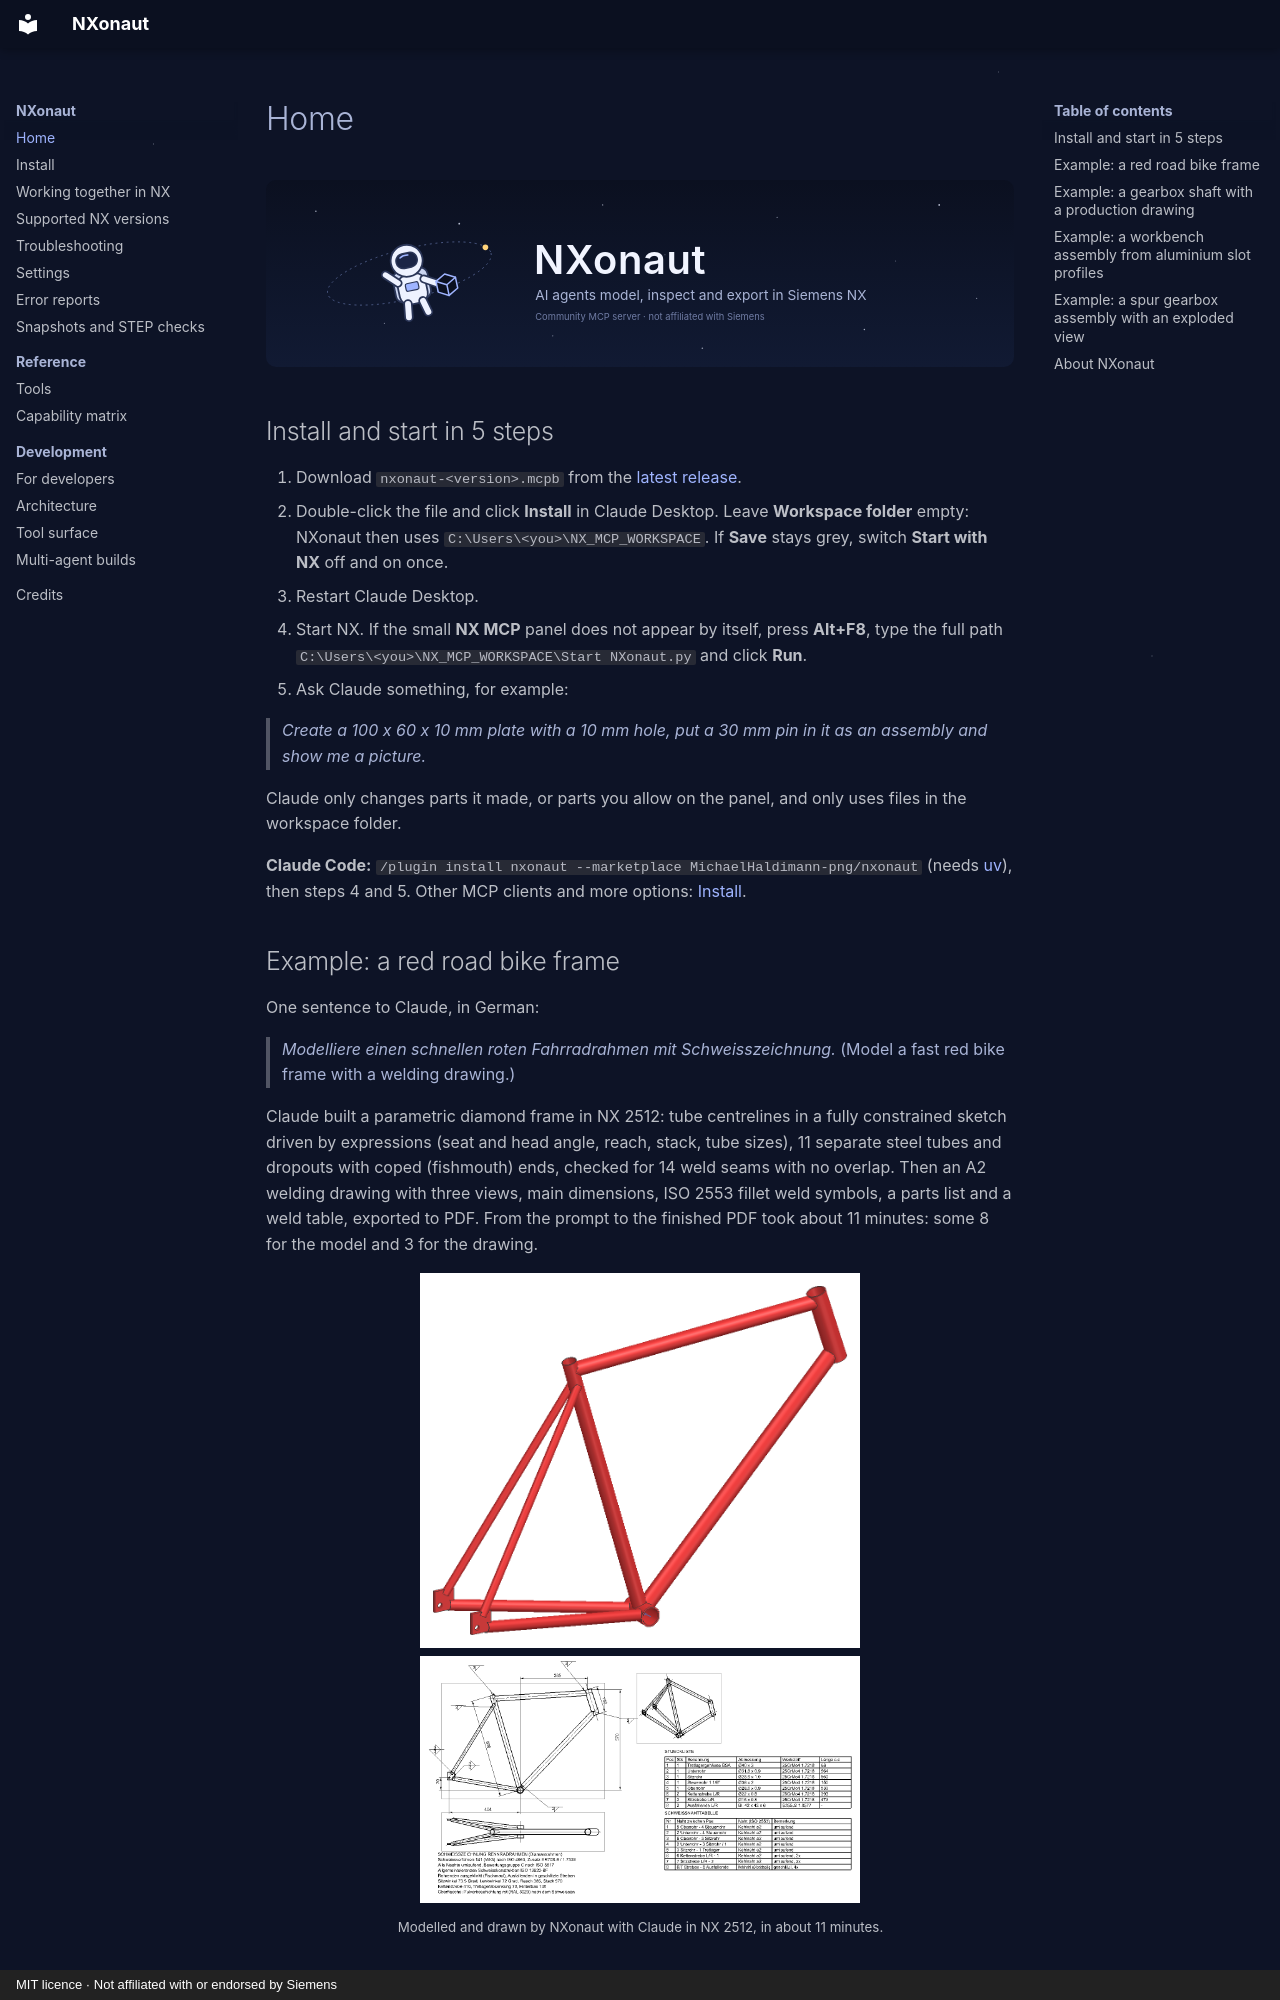

repository: MichaelHaldimann-png/NXonaut · page: index.html · generator: mkdocs · copyright: MIT licence · Not affiliated with or endorsed by Siemens

<p align="center"><img src="assets/nxonaut-hero.svg" alt="NXonaut" /></p>

## Install and start in 5 steps

1. Download `nxonaut-<version>.mcpb` from the
   [latest release](https://github.com/MichaelHaldimann-png/NXonaut/releases/latest).
2. Double-click the file and click **Install** in Claude Desktop. Leave **Workspace
   folder** empty: NXonaut then uses `C:\Users\<you>\NX_MCP_WORKSPACE`. If **Save**
   stays grey, switch **Start with NX** off and on once.
3. Restart Claude Desktop.
4. Start NX. If the small **NX MCP** panel does not appear by itself, press **Alt+F8**,
   type the full path `C:\Users\<you>\NX_MCP_WORKSPACE\Start NXonaut.py` and click
   **Run**.
5. Ask Claude something, for example:

   > *Create a 100 x 60 x 10 mm plate with a 10 mm hole, put a 30 mm pin in it as an
   > assembly and show me a picture.*

Claude only changes parts it made, or parts you allow on the panel, and only uses files
in the workspace folder.

**Claude Code:** `/plugin install nxonaut --marketplace MichaelHaldimann-png/nxonaut`
(needs [uv](https://docs.astral.sh/uv/)), then steps 4 and 5.
Other MCP clients and more options: [Install](install.md).

## Example: a red road bike frame

One sentence to Claude, in German:

> *Modelliere einen schnellen roten Fahrradrahmen mit Schweisszeichnung.*
> (Model a fast red bike frame with a welding drawing.)

Claude built a parametric diamond frame in NX 2512: tube centrelines in a fully
constrained sketch driven by expressions (seat and head angle, reach, stack, tube sizes),
11 separate steel tubes and dropouts with coped (fishmouth) ends, checked for 14 weld
seams with no overlap. Then an A2 welding drawing with three views, main dimensions,
ISO 2553 fillet weld symbols, a parts list and a weld table, exported to PDF.
From the prompt to the finished PDF took about 11 minutes: some 8 for the model and
3 for the drawing.

<p align="center">
  <img src="assets/examples/bike-frame.png" width="440" alt="Red road bike frame modelled in NX by Claude" />
  <img src="assets/examples/bike-frame-drawing.png" width="440" alt="Welding drawing of the bike frame with weld symbols, parts list and weld table" />
  <br /><sub>Modelled and drawn by NXonaut with Claude in NX 2512, in about 11 minutes.</sub>
</p>
